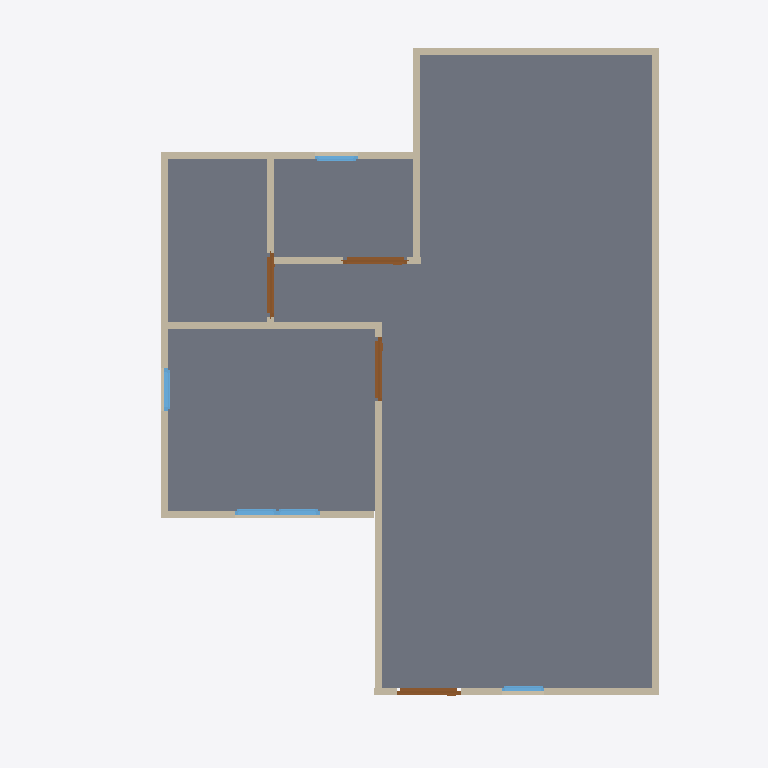
Plan cut of the same IFC building model at storey 'GF' (level 0.00 m, cut at 1.40 m), seen from above with north up, elements coloured by IFC class: 11 walls (beige), 5 windows (light blue), 4 doors (brown), 1 slab (grey). Cut surfaces are drawn darker.
Extent 10.0 m × 10.0 m × 7.0 m (x, y, z). Storeys (3): GF at 0.00 m; 2F at 3.00 m; Roof at 6.00 m. Elements (46): 24 IfcWall, 10 IfcWindow, 9 IfcDoor, 2 IfcSlab, 1 IfcRoof.

HEADER;
FILE_DESCRIPTION(('ViewDefinition[DesignTransferView]'),'2;1');
FILE_NAME('s03-activity.ifc','2025-09-02T12:50:41+08:00',(''),(''),'IfcOpenShell 0.8.3-post1','Bonsai 0.8.3-post1','');
FILE_SCHEMA(('IFC4'));
ENDSEC;
DATA;
#1=IFCPROJECT('3RB3_8rKvA0wUd_KnGEHN9',$,'My Project',$,$,$,$,(#14,#26),#9);
#31=IFCSITE('1Jo22LCdz8uBafQEhNA4E6',$,'My Site',$,$,#54,$,$,$,$,$,$,$,$);
#37=IFCBUILDING('074SHnIV5EXRvNGsBNAoNf',$,'My Building',$,$,#60,$,$,$,$,$,$);
#43=IFCBUILDINGSTOREY('1qH01LqRP8wOJljC_$622t',$,'2F',$,$,#1879,$,$,$,$);
#67=IFCBUILDINGSTOREY('2LLiX1QZP2QxFPqkDl8kka',$,'GF',$,$,#83,$,$,$,$);
#3734=IFCBUILDINGSTOREY('1FXqNAHaDD3Qc3Xbt9wBmR',$,'Roof',$,$,#3755,$,$,$,$);
#1852=IFCSLAB('0ca9yto3X1BgV8wSk5MfJp',$,'Slab',$,$,#1860,#1867,$,$);
#124=IFCWALL('2PbEQF2Tr6OxrS6hfgz4k9',$,'Wall',$,$,#135,#130,$,$);
#588=IFCWALL('2P8EKtsEr02RLC__53EFm3',$,'Wall',$,$,#695,#594,$,$);
#741=IFCWALL('3DgZboETvDSxcsRsRbMB$c',$,'Wall',$,$,#1093,#747,$,$);
#149=IFCWALL('2qF41Rn1r6wgvGISDqCA6o',$,'Wall',$,$,#258,#155,$,$);
#563=IFCWALL('2E4NhrVQP3fx0AcbmzwkRI',$,'Wall',$,$,#574,#569,$,$);
#779=IFCWALL('3SYcNfs8jAIBstrkHx7PHj',$,'Wall',$,$,#790,#785,$,$);
#525=IFCWALL('1uPNY5DVLFcx$T5xu2AByV',$,'Wall',$,$,#536,#531,$,$);
#97=IFCWALL('0h0LZrq1D5KQJmeXn4m1Hs',$,'Wall',$,$,#110,#105,$,$);
#613=IFCWALL('2nqbl1Ac9EHusd_F_cHV9C',$,'Wall',$,$,#727,#619,$,$);
#817=IFCWALL('0I8VX3oEXAFOXeiovvtVIT',$,'Wall',$,$,#1147,#823,$,$);
#855=IFCWALL('0OAxyjaon2xeQL9bUqxy60',$,'Wall',$,$,#866,#861,$,$);
#1174=IFCDOOR('3VksRQt9L1n83yjb8nyYmX',$,'Door',$,$,#1222,#1182,$,2.0,0.899999976158142,$,$,$);
#1001=IFCDOOR('1eIVVmGSL6fuMCEMbbyAO1',$,'Door',$,$,#1065,#1010,$,2.0,0.899999976158142,$,$,$);
#1066=IFCDOOR('0TvwWcOXv8vQF3K_ywUcBw',$,'Door',$,$,#1119,#1074,$,2.0,0.899999976158142,$,$,$);
#1120=IFCDOOR('2j6_LaU2v5ovN31Wjgndp2',$,'Door',$,$,#1173,#1128,$,2.0,0.899999976158142,$,$,$);
#1612=IFCWINDOW('0sv7Tr38b6jhn9HNkTvVqI',$,'Window',$,$,#1660,#1620,$,0.899999976158142,0.600000023841858,$,$,$);
#1710=IFCWINDOW('2m5SQXywz15Pr3CXcSKEiz',$,'Window',$,$,#1774,#1719,$,0.899999976158142,0.600000023841858,$,$,$);
#1661=IFCWINDOW('3xN1L5$lv6POil0yNnCMEB',$,'Window',$,$,#1709,#1669,$,0.899999976158142,0.600000023841858,$,$,$);
#1775=IFCWINDOW('3tl2GhVf19mPdBkK7VnimS',$,'Window',$,$,#1839,#1784,$,0.899999976158142,0.600000023841858,$,$,$);
#1547=IFCWINDOW('2NSNHLK9jDOfDvZZDiETNM',$,'Window',$,$,#1611,#1556,$,0.899999976158142,0.600000023841858,$,$,$);
ENDSEC;